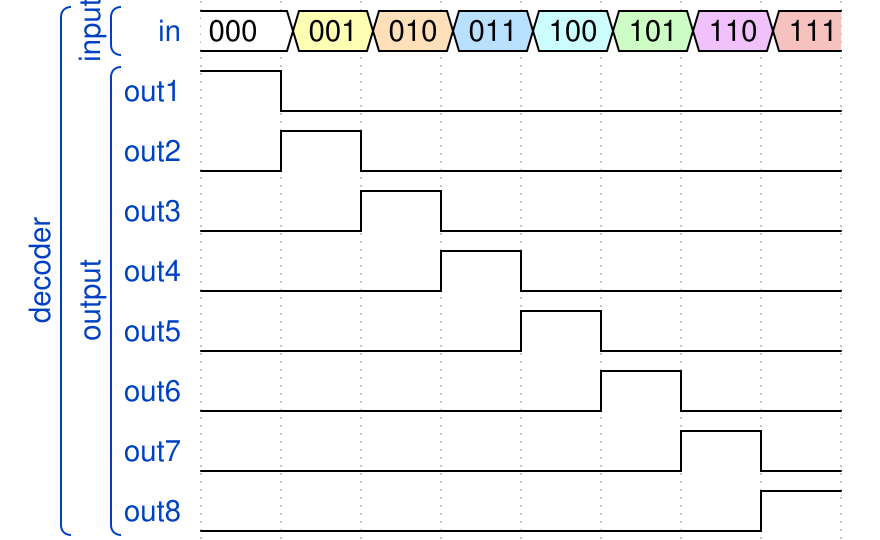

Give the WaveDrom (WaveJSON) description of this timing diagram.

{"signal": [
    ["decoder",
    ["input",
     {"name" : "in", "wave" : "23456789", "data" : "000 001 010 011 100 101 110 111"}
    ],
    ["output",
     {"name" : "out1", "wave" : "hl......"},
     {"name" : "out2", "wave" : "lhl....."},
     {"name" : "out3", "wave" : "l.hl...."},
     {"name" : "out4", "wave" : "l..hl..."},
     {"name" : "out5", "wave" : "l...hl.."},
     {"name" : "out6", "wave" : "l....hl."},
     {"name" : "out7", "wave" : "l.....hl"},
     {"name" : "out8", "wave" : "l......h"}
    ]
  ]]}